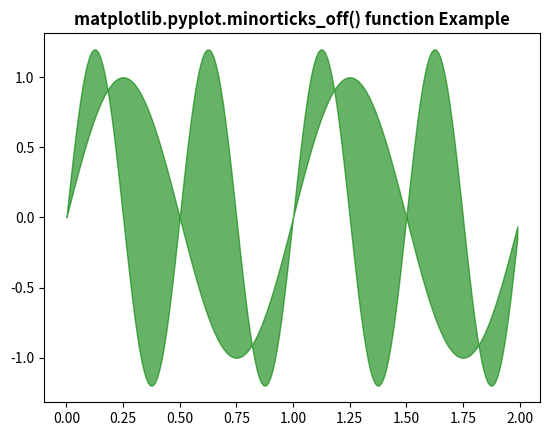

The script that saved this image:
# Implementation of matplotlib function
import matplotlib.pyplot as plt
import numpy as np

x = np.arange(0.0, 2, 0.01)
y1 = np.sin(2 * np.pi * x)
y2 = 1.2 * np.sin(4 * np.pi * x)

plt.minorticks_on()
plt.fill_between(x, y1, y2, color ="green", alpha = 0.6)
plt.minorticks_off()
plt.title('matplotlib.pyplot.minorticks_off() function Example',
											fontweight ="bold")
plt.show()
